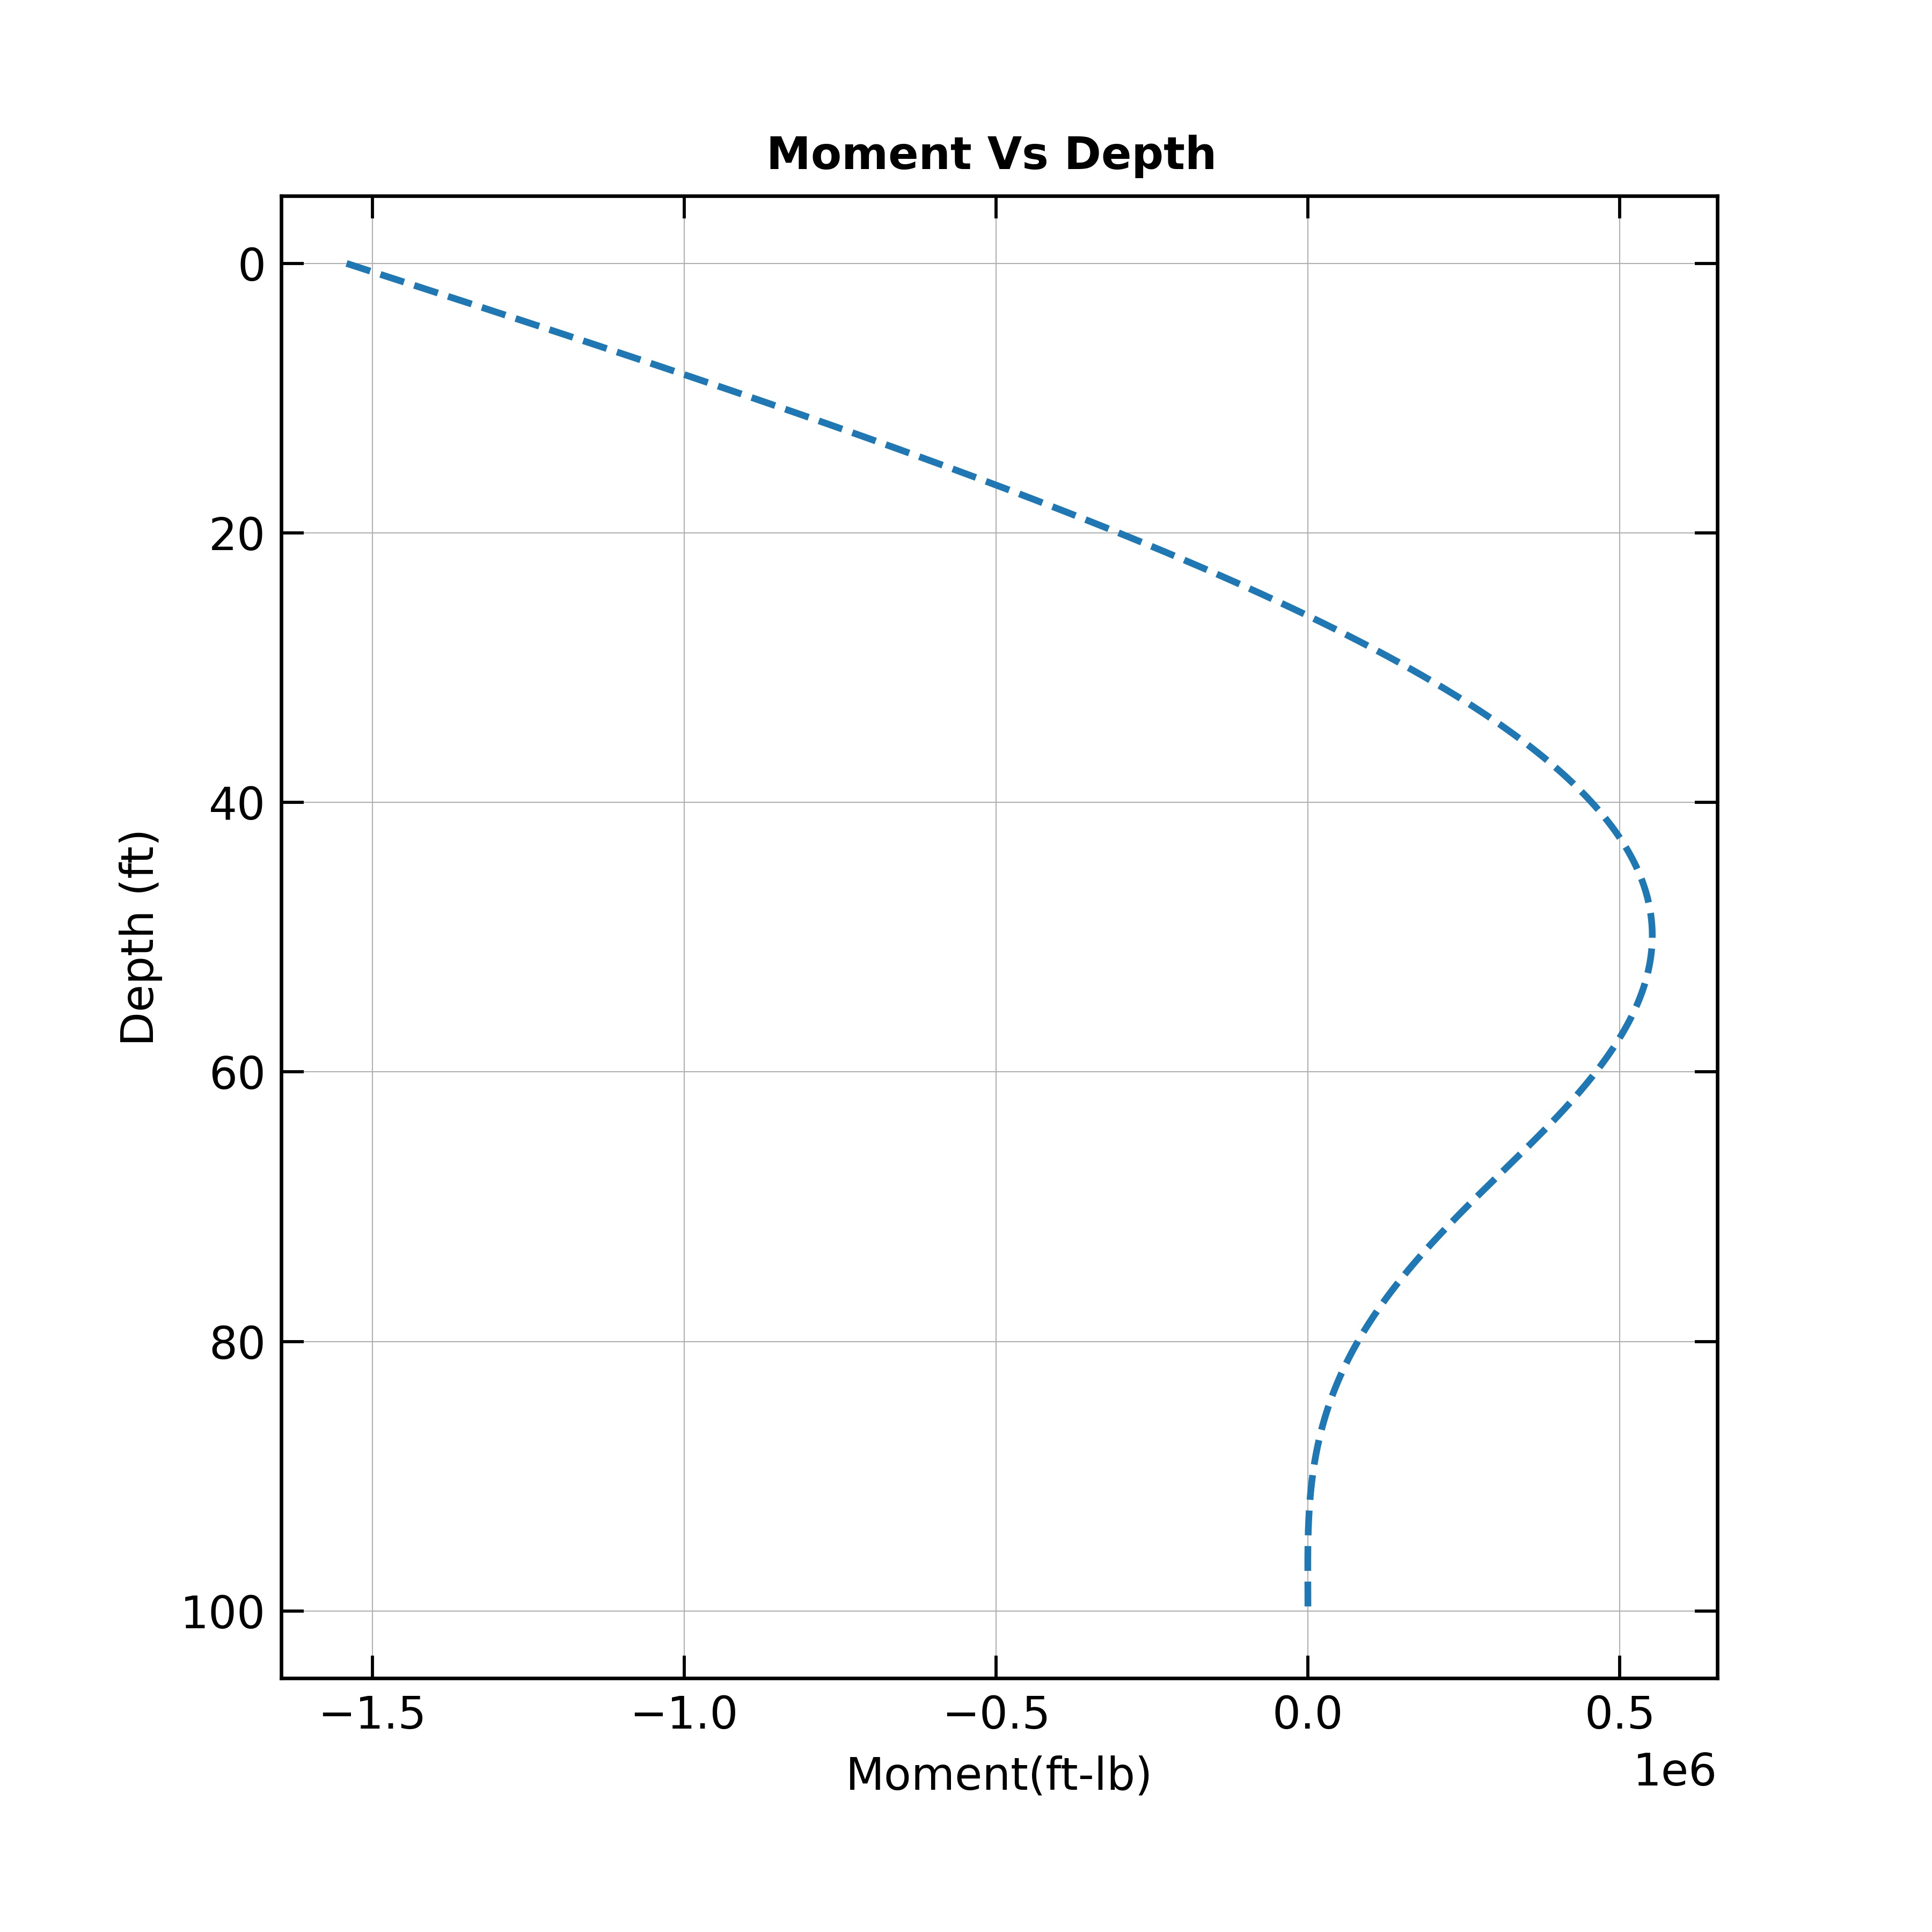

The data file committed next to this chart (first rows):
Depth (Ft), Moment (Ft-lb)
0.0, -1541165
0.1, -1534483
0.2, -1527802
0.3, -1521122
0.4, -1514445
0.5, -1507769
0.6, -1501095
0.7, -1494423
0.8, -1487753
0.9, -1481085
1.0, -1474419
1.1, -1467754
1.2, -1461092
1.3, -1454432
1.4, -1447775
1.5, -1441119
1.6, -1434466
1.7, -1427815
1.8, -1421166
1.9, -1414520
2.0, -1407876
2.1, -1401235
2.2, -1394597
2.3, -1387960
2.4, -1381327
2.5, -1374696
2.6, -1368068
2.7, -1361443
2.8, -1354821
2.9, -1348201
3.0, -1341585
3.1, -1334971
3.2, -1328361
3.3, -1321753
3.4, -1315149
3.5, -1308548
3.6, -1301950
3.7, -1295355
3.8, -1288764
3.9, -1282176
4.0, -1275591
4.1, -1269010
4.2, -1262433
4.3, -1255859
4.4, -1249288
4.5, -1242721
4.6, -1236158
4.7, -1229599
4.8, -1223044
4.9, -1216492
5.0, -1209945
5.1, -1203401
5.2, -1196861
5.3, -1190326
5.4, -1183794
5.5, -1177267
5.6, -1170744
5.7, -1164225
5.8, -1157711
5.9, -1151201
... 941 more rows
